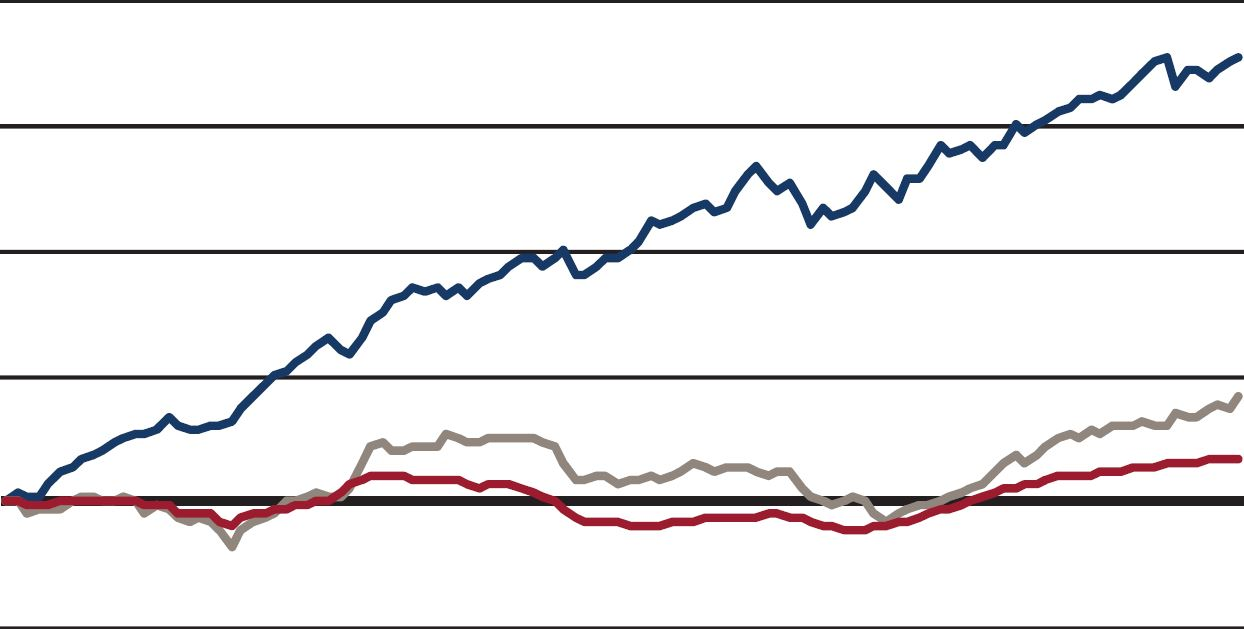

Values plotted in this chart, from the file beside it:
-1, -1, -1, 0, 0, 0, 
-1, -1, 128, 0, 0, 1.026, 
-1, -1, 128, 0, 0, 1.026, 
-1, -1, 128, 0, 0, 1.026, 
-1, -1, 128, 0, 0, 1.026, 
-1, -1, 128, 0, 0, 1.026, 
-1, -1, 128, 0, 0, 1.026, 
-1, -1, 128, 0, 0, 1.026, 
-1, -1, 128, 0, 0, 1.026, 
-1, -1, 128, 0, 0, 1.026, 
135, -1, 128, 1.166, 0, 1.026, 
135, -1, 128, 1.166, 0, 1.026, 
135, -1, 128, 1.166, 0, 1.026, 
136, -1, 128, 1.188, 0, 1.026, 
136, -1, 128, 1.188, 0, 1.026, 
136, -1, 128, 1.188, 0, 1.026, 
137, -1, 129, 1.21, 0, 1.045, 
137, -1, 128, 1.21, 0, 1.026, 
137, 122, 128, 1.21, 0.9191, 1.026, 
137, 121, 128, 1.21, 0.9024, 1.026, 
136, 120, 127, 1.188, 0.886, 1.007, 
135, 119, 127, 1.166, 0.8699, 1.007, 
135, 118, 126, 1.166, 0.8541, 0.9891, 
134, 117, 126, 1.145, 0.8386, 0.9891, 
134, 116, 125, 1.145, 0.8234, 0.9711, 
133, 116, 125, 1.124, 0.8234, 0.9711, 
133, 116, 125, 1.124, 0.8234, 0.9711, 
133, 116, 125, 1.124, 0.8234, 0.9711, 
132, 116, 124, 1.104, 0.8234, 0.9535, 
132, 116, 124, 1.104, 0.8234, 0.9535, 
132, 116, 124, 1.104, 0.8234, 0.9535, 
132, 116, 124, 1.104, 0.8234, 0.9535, 
132, 117, 124, 1.104, 0.8386, 0.9535, 
132, 117, 124, 1.104, 0.8386, 0.9535, 
132, 117, 124, 1.104, 0.8386, 0.9535, 
132, 117, 124, 1.104, 0.8386, 0.9535, 
132, 117, 124, 1.104, 0.8386, 0.9535, 
133, 118, 124, 1.124, 0.8541, 0.9535, 
133, 118, 124, 1.124, 0.8541, 0.9535, 
134, 118, 124, 1.145, 0.8541, 0.9535, 
135, 118, 124, 1.166, 0.8541, 0.9535, 
136, 118, 124, 1.188, 0.8541, 0.9535, 
136, 118, 124, 1.188, 0.8541, 0.9535, 
138, 118, 124, 1.232, 0.8541, 0.9535, 
139, 118, 124, 1.255, 0.8541, 0.9535, 
141, 118, 124, 1.302, 0.8541, 0.9535, 
143, 118, 124, 1.351, 0.8541, 0.9535, 
144, 118, 125, 1.376, 0.8541, 0.9711, 
145, 118, 125, 1.401, 0.8541, 0.9711, 
146, 118, 125, 1.427, 0.8541, 0.9711, 
148, 118, 125, 1.48, 0.8541, 0.9711, 
149, 118, 126, 1.508, 0.8541, 0.9891, 
150, 118, 126, 1.536, 0.8541, 0.9891, 
151, 118, 126, 1.564, 0.8541, 0.9891, 
152, 119, 127, 1.593, 0.8699, 1.007, 
153, 119, 127, 1.623, 0.8699, 1.007, 
154, 119, 128, 1.653, 0.8699, 1.026, 
155, 119, 128, 1.683, 0.8699, 1.026, 
156, 119, 128, 1.714, 0.8699, 1.026, 
156, 119, 128, 1.714, 0.8699, 1.026, 
157, 120, 129, 1.746, 0.886, 1.045, 
... 1,181 more rows
